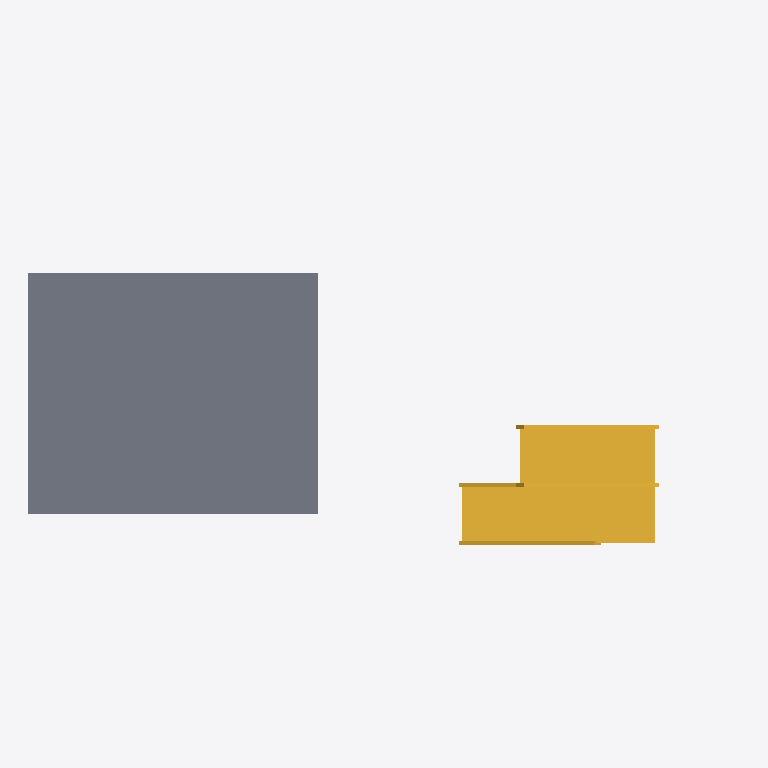
Plan cut of the same IFC building model at storey 'Planta Primera' (level 3.50 m, cut at 4.90 m), seen from above with north up, elements coloured by IFC class: 1 slab (grey), 1 stair (yellow). Cut surfaces are drawn darker.
Extent 14.8 m × 6.7 m × 3.8 m (x, y, z). Storeys (2): Planta Baja at 0.00 m; Planta Primera at 3.50 m. Elements (9): 6 IfcBuildingElementPart, 1 IfcRampFlight, 1 IfcSlab, 1 IfcStair.

HEADER;
FILE_DESCRIPTION(('ViewDefinition [CoordinationView]'),'2;1');
FILE_NAME('','2026-06-23T09:36:26',(''),(''),'IfcOpenShell 0.8.5-1c5b825','IfcOpenShell 0.8.5-1c5b825','');
FILE_SCHEMA(('IFC4X3'));
ENDSEC;
DATA;
#1=IFCPROJECT('1QV2kExg9AKf95cWT$RHuC',$,'Demo v0.6 — forjado unidireccional + escalera U (zanca/meseta) + rampa peldañeada',$,$,$,$,(#10),#5);
#12=IFCSITE('0m_$8v4m1FCBbPI5Kr42z9',$,'Emplazamiento',$,$,$,$,$,$,$,$,$,$,$);
#13=IFCBUILDING('0N5KCTwQD85hBtH7ZoWgFG',$,'Edificio',$,$,$,$,$,$,$,$,$);
#16=IFCBUILDINGSTOREY('1sK0jo4Ij5sALMX8WvPTwq',$,'Planta Baja',$,$,$,$,$,$,0.0);
#18=IFCBUILDINGSTOREY('159tzk52z8CPMasnjWHg7p',$,'Planta Primera',$,$,$,$,$,$,3.5);
#96=IFCSLAB('00$5kqpFrBsuLFCir9ArQq',$,'Forjado_unidir',$,$,#107,#95,$,.FLOOR.);
#651=IFCSTAIR('116OCLg312mxIX$le6SHFD',$,'Escalera_U',$,$,#661,$,$,$);
ENDSEC;
